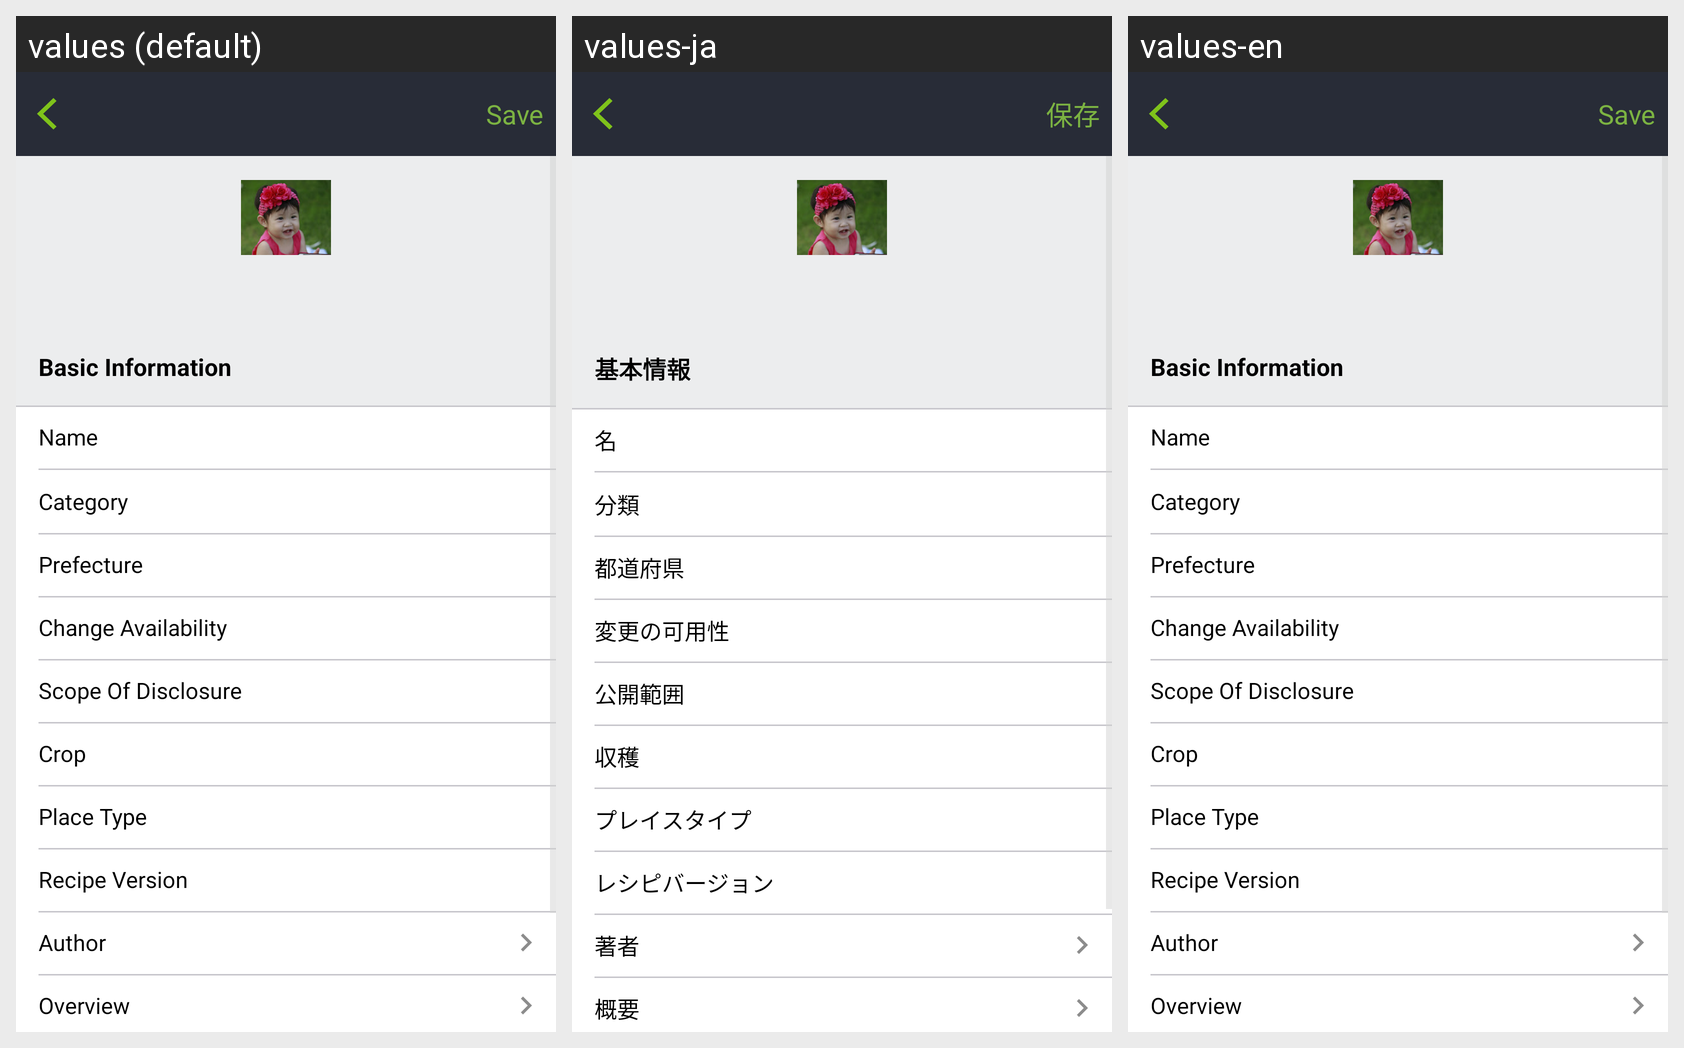

Strings drawn on this Android screen and how each of the app's shown locales translates them:
Android screen res/layout/activity_recipe_detail.xml rendered under 3 locales, left to right: values (default), values-ja, values-en. Device: Nexus 5 (rendered at 1080×1920; each locale shown at half size, 540×960, under a caption strip naming it); theme AppTheme.
Strings drawn on this screen, with the default value and each locale's value (text and hints the layout hard-codes, and strings that could not be matched under every locale, appear in the picture but are not listed):

toolbar_save
  values: Save
  values-ja: 保存
  values-en: Save

txt_basic_information
  values: Basic Information
  values-ja: 基本情報
  values-en: Basic Information

name
  values: Name
  values-ja: 名
  values-en: Name

category
  values: Category
  values-ja: 分類
  values-en: Category

prefecture
  values: Prefecture
  values-ja: 都道府県
  values-en: Prefecture

change_availability
  values: Change Availability
  values-ja: 変更の可用性
  values-en: Change Availability

scope_of_disclosure
  values: Scope Of Disclosure
  values-ja: 公開範囲
  values-en: Scope Of Disclosure

crop
  values: Crop
  values-ja: 収穫
  values-en: Crop

txt_place
  values: Place Type
  values-ja: プレイスタイプ
  values-en: Place Type

recipe_ver
  values: Recipe Version
  values-ja: レシピバージョン
  values-en: Recipe Version

author
  values: Author
  values-ja: 著者
  values-en: Author

overview
  values: Overview
  values-ja: 概要
  values-en: Overview
